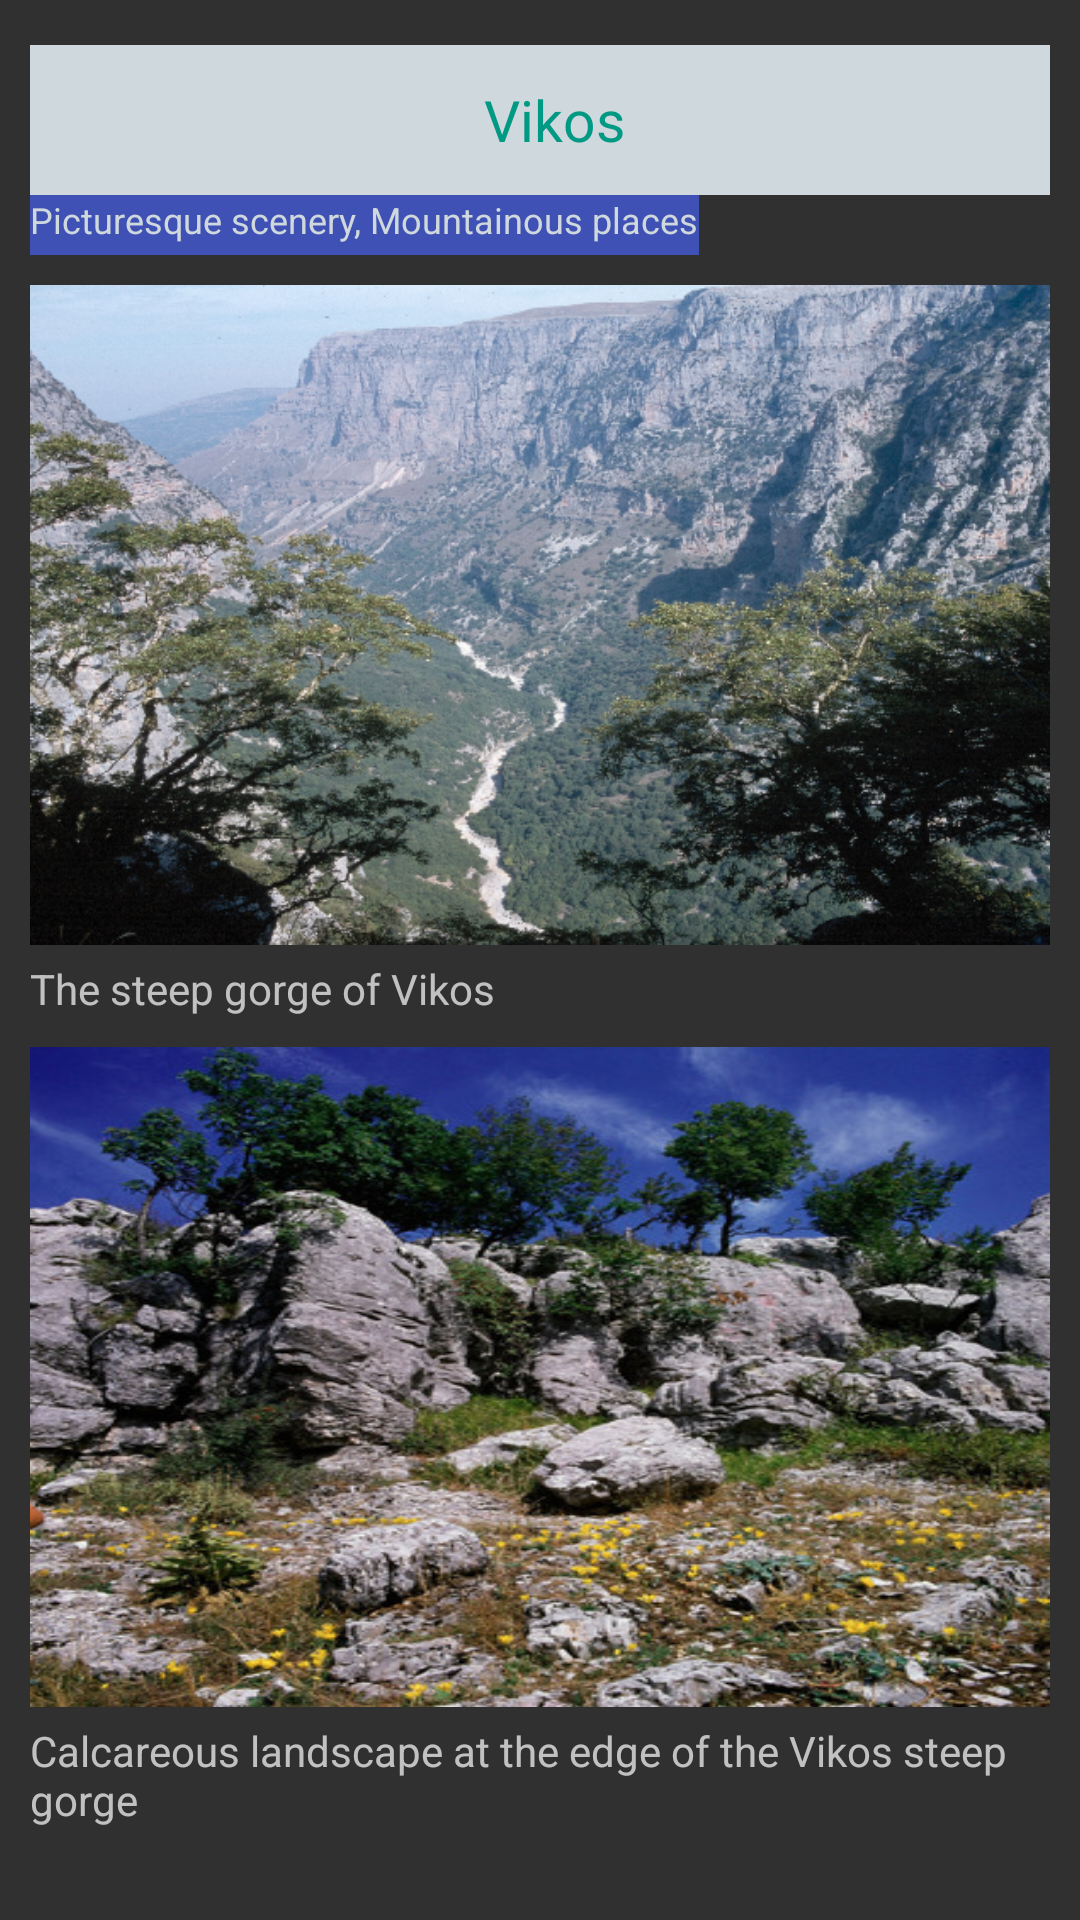

Android layout source for this screen:
<!-- AndroidManifest.xml: application theme AppTheme -->
<!-- res/layout/vikoslayouteng.xml -->
<?xml version="1.0" encoding="utf-8"?>
<LinearLayout
    xmlns:android="http://schemas.android.com/apk/res/android" android:layout_width="match_parent"
    android:layout_height="match_parent"
    android:orientation="vertical"
    android:padding="10dp">

    <TextView android:layout_marginTop="5dp"
        android:id="@+id/txt"
        android:layout_width="match_parent"
        android:layout_height="50dp"
        android:gravity="center"
        android:textSize="19sp"
        android:textColor="@color/colorLightGreen"
        android:background="@color/colorLightGrey"
        android:text="  Vikos"
        xmlns:android="http://schemas.android.com/apk/res/android"
        />

    <TextView android:layout_marginTop="0dp"
        android:id="@+id/txt2"
        android:layout_width="wrap_content"
        android:layout_height="20dp"
        android:gravity="clip_vertical"

        android:textSize="12sp"
        android:textColor="@color/colorLightGrey"
        android:background="@color/colorPrimary"
        android:text="Picturesque scenery, Mountainous places"
        xmlns:android="http://schemas.android.com/apk/res/android"
        />

    <ImageView
        android:layout_width="match_parent"
        android:layout_height="220dp"
        android:src="@drawable/vikos1"
        android:scaleType="fitXY"
        android:layout_marginTop="10dp"/>

    <TextView
        android:layout_width="match_parent"
        android:layout_height="wrap_content"
        android:id="@+id/text"
        android:layout_marginTop="5dp"
        android:text="The steep gorge of Vikos"
        />

    <ImageView
        android:layout_width="match_parent"
        android:layout_height="220dp"
        android:src="@drawable/vikos4"
        android:scaleType="fitXY"
        android:layout_marginTop="10dp"/>
    <TextView
        android:layout_width="match_parent"
        android:layout_height="wrap_content"
        android:id="@+id/text2"
        android:layout_marginTop="5dp"
        android:text="Calcareous landscape at the edge of the Vikos steep gorge"
        />



</LinearLayout>
<!-- resources referenced by this layout -->
<resources>
  <color name="colorLightGreen">#009984</color>
  <color name="colorLightGrey">#cfd8dc</color>
  <color name="colorPrimary">#3F51B5</color>
  <!-- drawable vikos1: png bitmap (drawable, 571806 bytes) -->
  <!-- drawable vikos4: jpg bitmap (drawable, 102935 bytes) -->
  <style name="AppTheme" parent="Theme.AppCompat.NoActionBar">
          
          <item name="colorPrimary">@color/colorPrimary</item>
          <item name="colorPrimaryDark">@color/colorPrimaryDark</item>
          <item name="colorAccent">@color/colorAccent</item>
          <item name="android:colorActivatedHighlight">@color/colorLightGreen</item>
  
      </style>
  <color name="colorPrimaryDark">#303F9F</color>
  <color name="colorAccent">#009984</color>
</resources>
